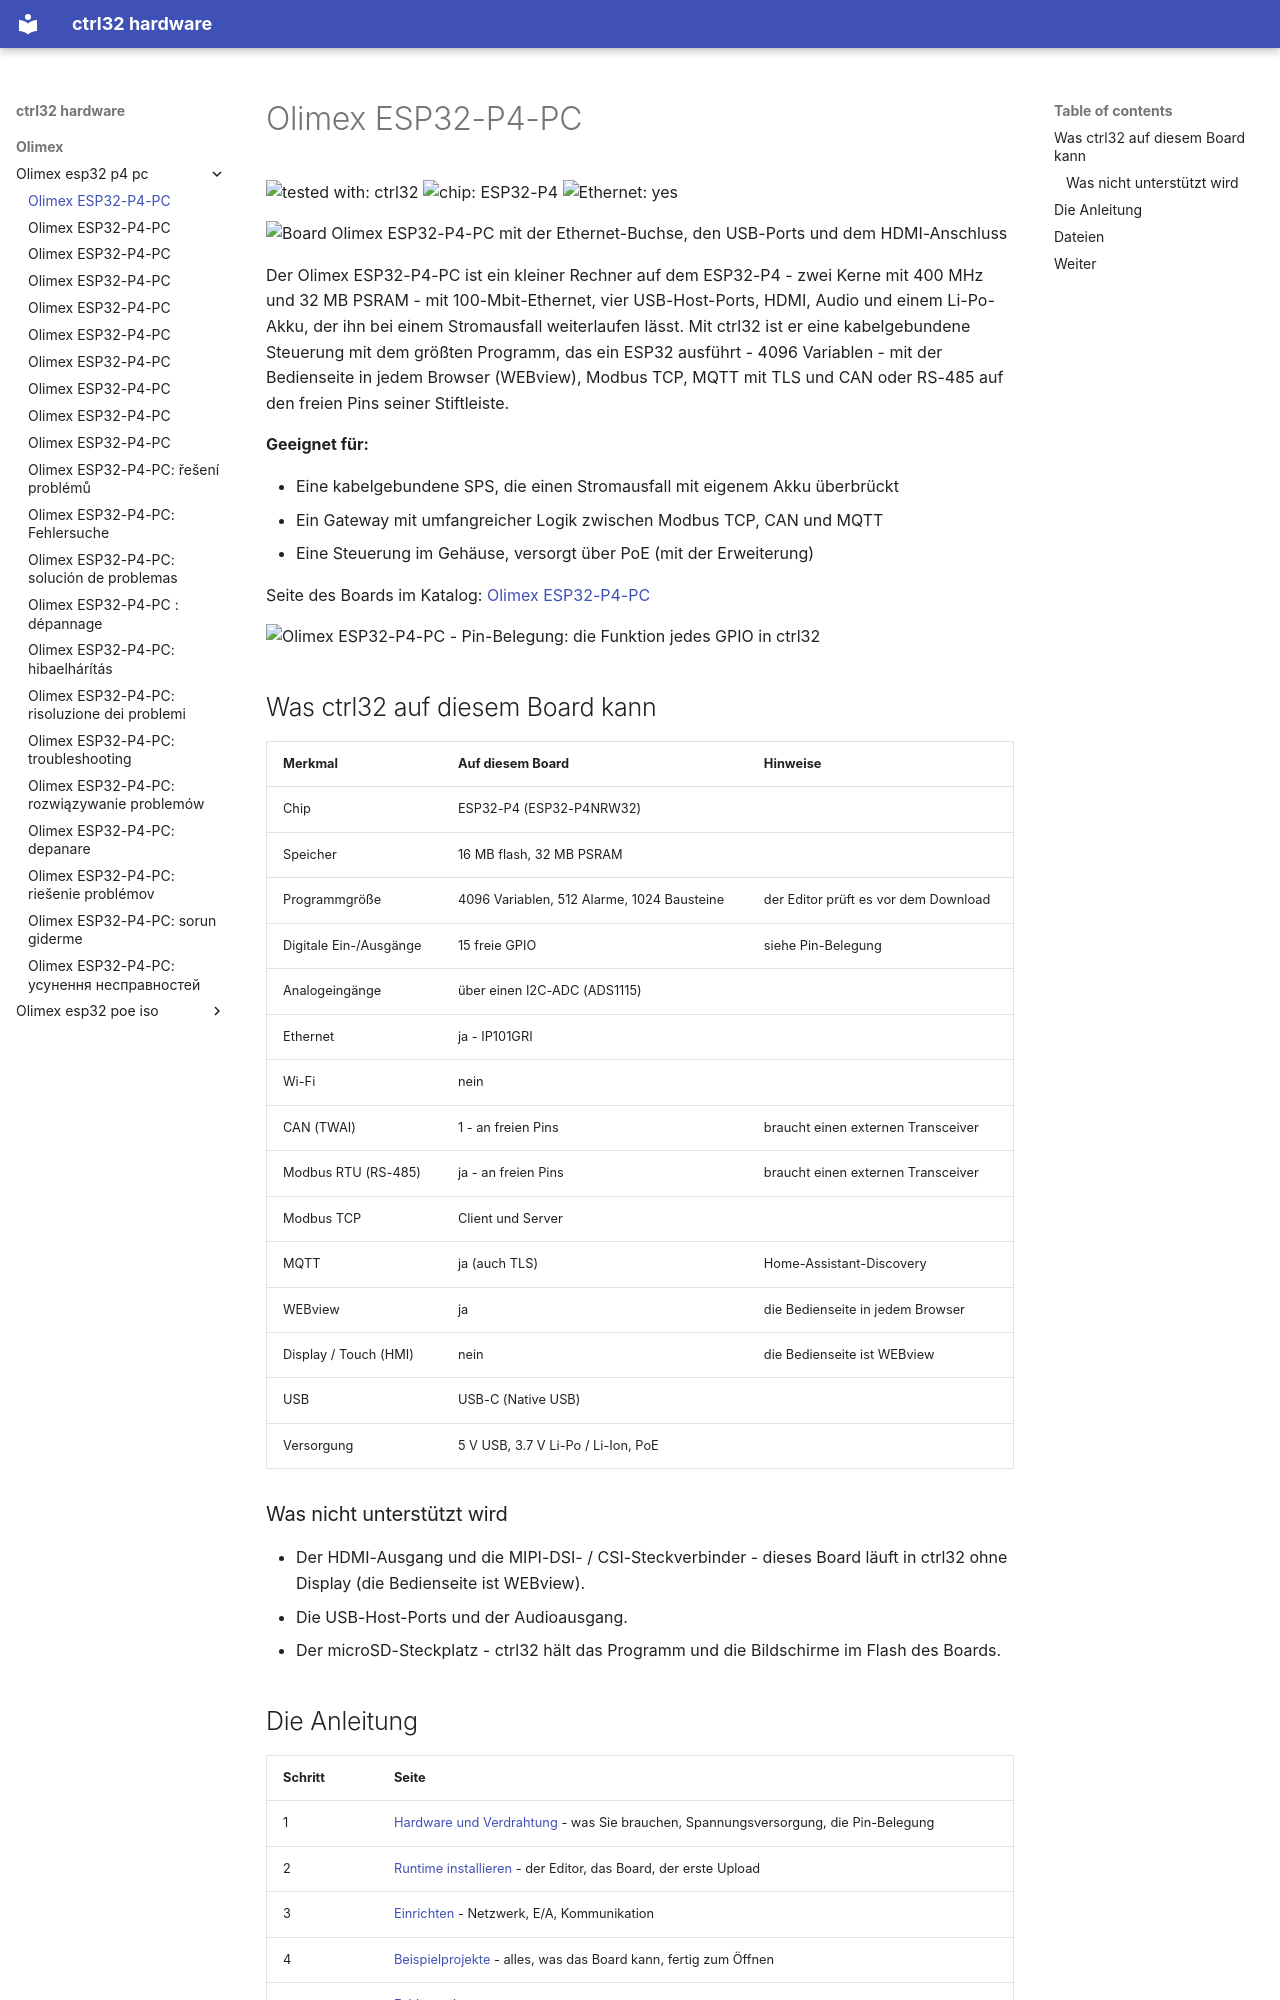

repository: ctrl32/hardware · page: olimex/olimex-esp32-p4-pc/README.de/index.html · generator: mkdocs

---
title: Olimex ESP32-P4-PC
slug: olimex-esp32-p4-pc
sidebar_position: 10
hardware: /hardware/boards/olimex-esp32-p4-pc/
image: img/board-01.jpg
image_alt: Board Olimex ESP32-P4-PC mit der Ethernet-Buchse, den USB-Ports und dem HDMI-Anschluss
tags:
- esp32-p4
- ethernet
- ups
- olimex
---

# Olimex ESP32-P4-PC

![tested with: ctrl32](https://img.shields.io/badge/tested%20with-ctrl32-0ea5e9) ![chip: ESP32-P4](https://img.shields.io/badge/chip-ESP32--P4-334155) ![Ethernet: yes](https://img.shields.io/badge/Ethernet-yes-16a34a)

![Board Olimex ESP32-P4-PC mit der Ethernet-Buchse, den USB-Ports und dem HDMI-Anschluss](img/board-01.jpg)

Der Olimex ESP32-P4-PC ist ein kleiner Rechner auf dem ESP32-P4 - zwei Kerne mit 400 MHz und 32 MB PSRAM - mit 100-Mbit-Ethernet, vier USB-Host-Ports, HDMI, Audio und einem Li-Po-Akku, der ihn bei einem Stromausfall weiterlaufen lässt. Mit ctrl32 ist er eine kabelgebundene Steuerung mit dem größten Programm, das ein ESP32 ausführt - 4096 Variablen - mit der Bedienseite in jedem Browser (WEBview), Modbus TCP, MQTT mit TLS und CAN oder RS-485 auf den freien Pins seiner Stiftleiste.

**Geeignet für:**

- Eine kabelgebundene SPS, die einen Stromausfall mit eigenem Akku überbrückt
- Ein Gateway mit umfangreicher Logik zwischen Modbus TCP, CAN und MQTT
- Eine Steuerung im Gehäuse, versorgt über PoE (mit der Erweiterung)

Seite des Boards im Katalog: [Olimex ESP32-P4-PC](https://ctrl32.com/hardware/boards/olimex-esp32-p4-pc/)

![Olimex ESP32-P4-PC - Pin-Belegung: die Funktion jedes GPIO in ctrl32](pinout/pinout.png)

## Was ctrl32 auf diesem Board kann

<!-- capabilities:start -->
| Merkmal | Auf diesem Board | Hinweise |
|---|---|---|
| Chip | ESP32-P4 (ESP32-P4NRW32) |  |
| Speicher | 16 MB flash, 32 MB PSRAM |  |
| Programmgröße | 4096 Variablen, 512 Alarme, 1024 Bausteine | der Editor prüft es vor dem Download |
| Digitale Ein-/Ausgänge | 15 freie GPIO | siehe Pin-Belegung |
| Analogeingänge | über einen I2C-ADC (ADS1115) |  |
| Ethernet | ja - IP101GRI |  |
| Wi-Fi | nein |  |
| CAN (TWAI) | 1 - an freien Pins | braucht einen externen Transceiver |
| Modbus RTU (RS-485) | ja - an freien Pins | braucht einen externen Transceiver |
| Modbus TCP | Client und Server |  |
| MQTT | ja (auch TLS) | Home-Assistant-Discovery |
| WEBview | ja | die Bedienseite in jedem Browser |
| Display / Touch (HMI) | nein | die Bedienseite ist WEBview |
| USB | USB-C (Native USB) |  |
| Versorgung | 5 V USB, 3.7 V Li-Po / Li-Ion, PoE |  |
<!-- capabilities:end -->

### Was nicht unterstützt wird

- Der HDMI-Ausgang und die MIPI-DSI- / CSI-Steckverbinder - dieses Board läuft in ctrl32 ohne Display (die Bedienseite ist WEBview).
- Die USB-Host-Ports und der Audioausgang.
- Der microSD-Steckplatz - ctrl32 hält das Programm und die Bildschirme im Flash des Boards.
